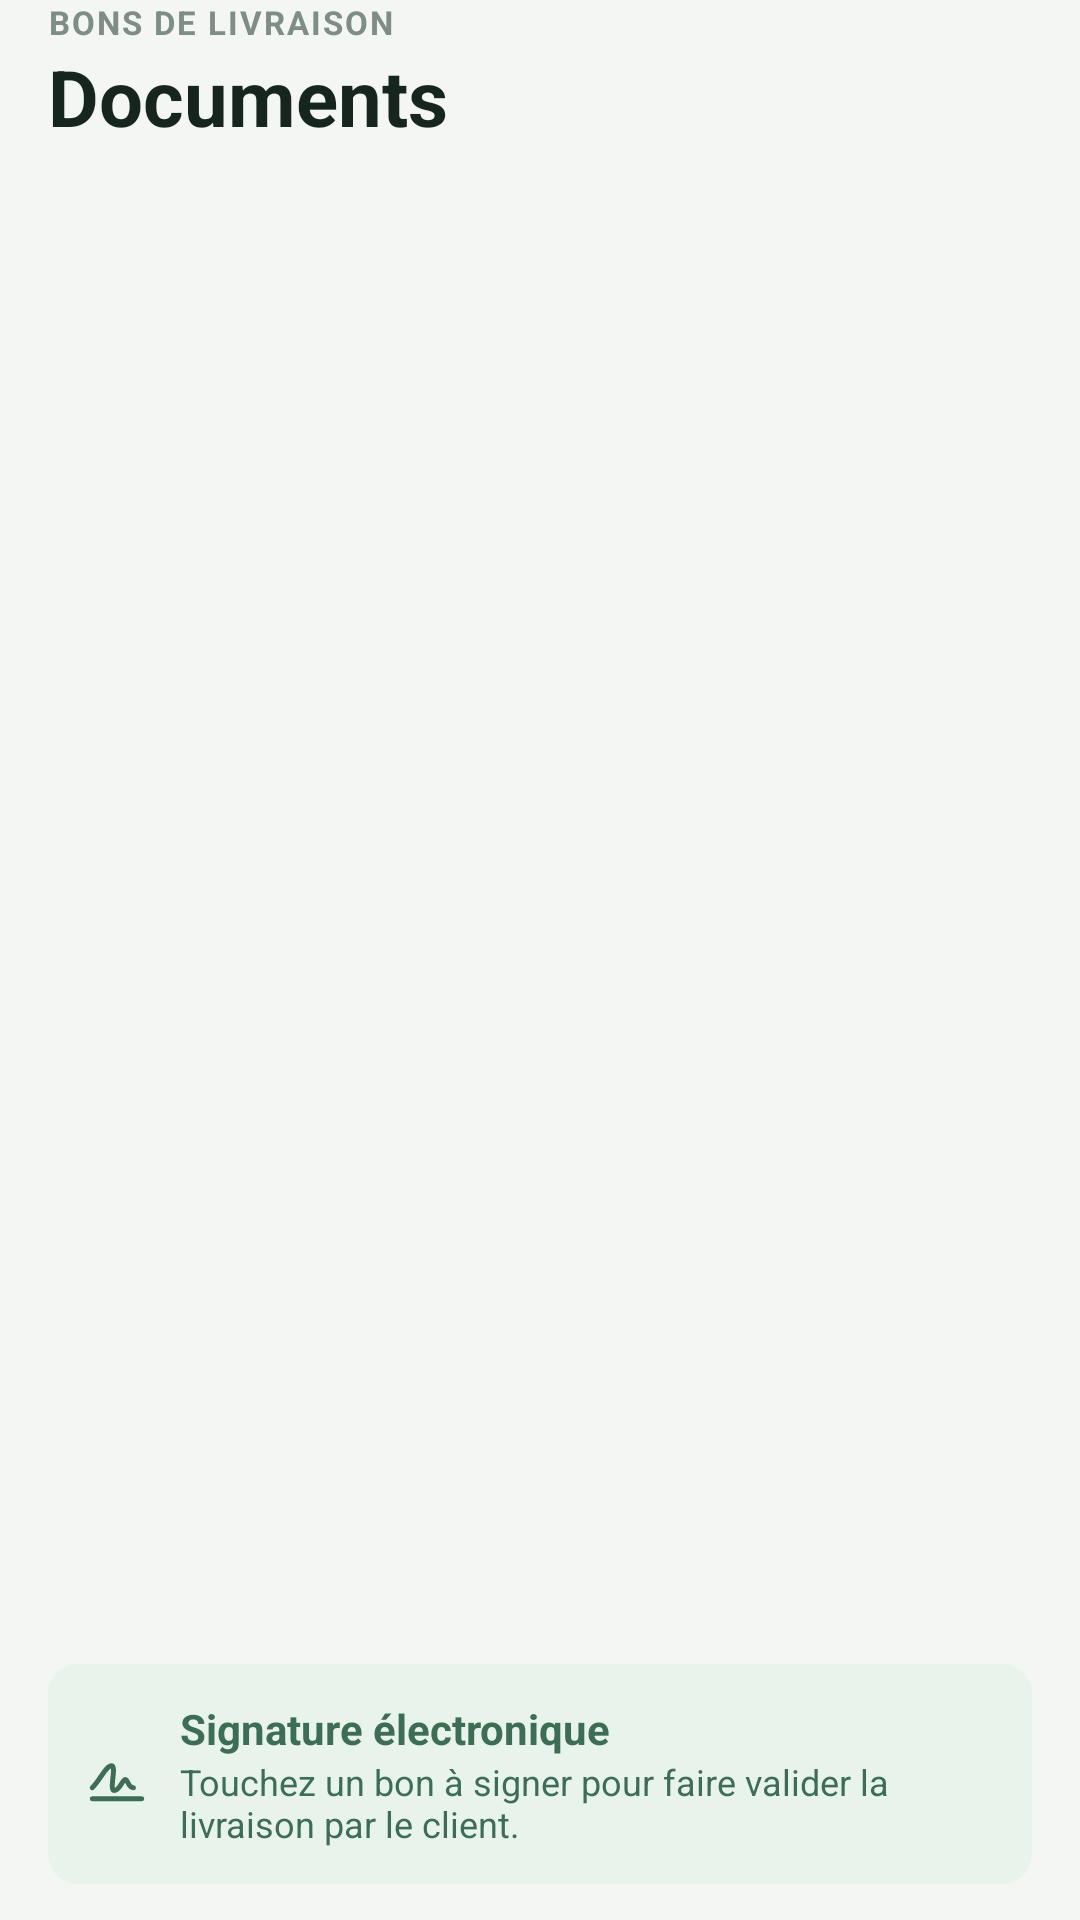

Android layout source for this screen:
<!-- AndroidManifest.xml: application theme Theme.TGVLivraison -->
<!-- res/layout/fragment_bons.xml -->
<?xml version="1.0" encoding="utf-8"?>
<FrameLayout xmlns:android="http://schemas.android.com/apk/res/android"
    xmlns:app="http://schemas.android.com/apk/res-auto"
    xmlns:tools="http://schemas.android.com/tools"
    android:layout_width="match_parent"
    android:layout_height="match_parent">

    <LinearLayout
        android:layout_width="match_parent"
        android:layout_height="match_parent"
        android:orientation="vertical"
        android:paddingHorizontal="16dp"
        android:paddingBottom="12dp">

        <TextView
            style="@style/Texte.SurTitre"
            android:layout_width="wrap_content"
            android:layout_height="wrap_content"
            android:text="@string/bons_sur_titre" />

        <TextView
            style="@style/Texte.GrandTitre"
            android:layout_width="wrap_content"
            android:layout_height="wrap_content"
            android:text="@string/bons_titre" />

        <TextView
            android:id="@+id/tvResumeBons"
            style="@style/Texte.Secondaire"
            android:layout_width="wrap_content"
            android:layout_height="wrap_content"
            tools:text="1 signé · 3 en attente" />

        <androidx.recyclerview.widget.RecyclerView
            android:id="@+id/rvBons"
            android:layout_width="match_parent"
            android:layout_height="0dp"
            android:layout_marginTop="14dp"
            android:layout_weight="1"
            app:layoutManager="androidx.recyclerview.widget.LinearLayoutManager"
            tools:itemCount="4"
            tools:listitem="@layout/item_bon" />

        <LinearLayout
            style="@style/Bandeau"
            android:layout_marginTop="12dp">

            <ImageView
                android:layout_width="22dp"
                android:layout_height="22dp"
                android:importantForAccessibility="no"
                android:src="@drawable/ic_signature"
                app:tint="@color/vert_texte" />

            <LinearLayout
                android:layout_width="0dp"
                android:layout_height="wrap_content"
                android:layout_marginStart="10dp"
                android:layout_weight="1"
                android:orientation="vertical">

                <TextView
                    style="@style/Texte.Gras"
                    android:layout_width="wrap_content"
                    android:layout_height="wrap_content"
                    android:text="@string/signature_aide_titre"
                    android:textColor="@color/vert_texte" />

                <TextView
                    style="@style/Texte.Secondaire"
                    android:layout_width="wrap_content"
                    android:layout_height="wrap_content"
                    android:text="@string/signature_aide"
                    android:textColor="@color/vert_texte" />
            </LinearLayout>
        </LinearLayout>
    </LinearLayout>

    <include layout="@layout/view_etat_chargement" />

</FrameLayout>
<!-- res/layout/item_bon.xml (included above) -->
<?xml version="1.0" encoding="utf-8"?>
<com.google.android.material.card.MaterialCardView xmlns:android="http://schemas.android.com/apk/res/android"
    xmlns:app="http://schemas.android.com/apk/res-auto"
    xmlns:tools="http://schemas.android.com/tools"
    style="@style/Carte"
    android:layout_width="match_parent"
    android:layout_height="wrap_content"
    android:layout_marginBottom="8dp"
    android:clickable="true"
    android:focusable="true">

    <LinearLayout
        android:layout_width="match_parent"
        android:layout_height="wrap_content"
        android:gravity="center_vertical"
        android:minHeight="66dp"
        android:paddingHorizontal="12dp"
        android:paddingVertical="8dp">

        <ImageView
            android:layout_width="38dp"
            android:layout_height="38dp"
            android:background="@drawable/bg_pastille"
            android:backgroundTint="@color/vert_tres_clair"
            android:importantForAccessibility="no"
            android:padding="8dp"
            android:src="@drawable/ic_document"
            app:tint="@color/vert_texte" />

        <LinearLayout
            android:layout_width="0dp"
            android:layout_height="wrap_content"
            android:layout_marginHorizontal="12dp"
            android:layout_weight="1"
            android:orientation="vertical">

            <TextView
                android:id="@+id/tvNumeroBon"
                style="@style/Texte.Gras"
                android:layout_width="wrap_content"
                android:layout_height="wrap_content"
                tools:text="BL-2026-0842" />

            <TextView
                android:id="@+id/tvInfoBon"
                style="@style/Texte.Secondaire"
                android:layout_width="wrap_content"
                android:layout_height="wrap_content"
                tools:text="Nord Technique · Prochain arrêt" />

            <TextView
                android:id="@+id/tvEnvoiBon"
                style="@style/Texte.Secondaire"
                android:layout_width="wrap_content"
                android:layout_height="wrap_content"
                android:layout_marginTop="3dp"
                android:drawablePadding="4dp"
                android:gravity="center_vertical"
                android:text="@string/statut_envoi_attente"
                android:textColor="@color/orange_texte"
                android:textSize="11sp"
                android:visibility="gone"
                app:drawableStartCompat="@drawable/ic_hors_ligne"
                app:drawableTint="@color/orange_texte"
                tools:visibility="visible" />
        </LinearLayout>

        <TextView
            android:id="@+id/tvStatutBon"
            style="@style/Badge"
            android:backgroundTint="@color/orange_clair"
            android:textColor="@color/orange_texte"
            tools:text="@string/statut_a_signer" />

        <ImageView
            android:layout_width="16dp"
            android:layout_height="16dp"
            android:layout_marginStart="8dp"
            android:importantForAccessibility="no"
            android:src="@drawable/ic_chevron"
            app:tint="@color/gris_icone" />
    </LinearLayout>
</com.google.android.material.card.MaterialCardView>
<!-- res/layout/view_etat_chargement.xml (included above) -->
<?xml version="1.0" encoding="utf-8"?>
<LinearLayout xmlns:android="http://schemas.android.com/apk/res/android"
    xmlns:tools="http://schemas.android.com/tools"
    android:id="@+id/etatChargement"
    android:layout_width="match_parent"
    android:layout_height="match_parent"
    android:background="@color/fond"
    android:clickable="true"
    android:focusable="true"
    android:gravity="center"
    android:orientation="vertical"
    android:padding="32dp"
    android:visibility="gone"
    tools:visibility="visible">

    <com.google.android.material.progressindicator.CircularProgressIndicator
        android:id="@+id/progressEtat"
        android:layout_width="wrap_content"
        android:layout_height="wrap_content"
        android:indeterminate="true" />

    <TextView
        android:id="@+id/tvMessageEtat"
        style="@style/Texte.Secondaire"
        android:layout_width="wrap_content"
        android:layout_height="wrap_content"
        android:layout_marginTop="14dp"
        android:gravity="center"
        android:text="@string/etat_chargement"
        android:textSize="14sp" />

    <com.google.android.material.button.MaterialButton
        android:id="@+id/btnReessayer"
        style="@style/Bouton.Secondaire"
        android:layout_width="wrap_content"
        android:layout_marginTop="16dp"
        android:text="@string/btn_reessayer"
        android:visibility="gone"
        tools:visibility="visible" />
</LinearLayout>
<!-- resources referenced by this layout -->
<resources>
  <color name="fond">#F4F6F4</color>
  <color name="gris_icone">#9CA59F</color>
  <color name="orange_clair">#F8EFDF</color>
  <color name="orange_texte">#825F26</color>
  <color name="vert_texte">#3E6D56</color>
  <color name="vert_tres_clair">#E8F3EC</color>
  <!-- drawable bg_pastille (drawable) -->
  <?xml version="1.0" encoding="utf-8"?>
  <shape xmlns:android="http://schemas.android.com/apk/res/android" android:shape="rectangle">
      <solid android:color="@android:color/white" />
      <corners android:radius="10dp" />
  </shape>
  <string name="bons_sur_titre">Bons de livraison</string>
  <string name="bons_titre">Documents</string>
  <string name="btn_reessayer">Réessayer</string>
  <string name="etat_chargement">Chargement des données…</string>
  <string name="signature_aide">Touchez un bon à signer pour faire valider la livraison par le client.</string>
  <string name="signature_aide_titre">Signature électronique</string>
  <string name="statut_a_signer">À signer</string>
  <string name="statut_envoi_attente">Envoi en attente</string>
  <style name="Badge">
          <item name="android:layout_width">wrap_content</item>
          <item name="android:layout_height">wrap_content</item>
          <item name="android:background">@drawable/bg_pastille</item>
          <item name="android:paddingHorizontal">8dp</item>
          <item name="android:paddingVertical">3dp</item>
          <item name="android:textSize">11sp</item>
          <item name="android:textStyle">bold</item>
      </style>
  <style name="Bandeau">
          <item name="android:layout_width">match_parent</item>
          <item name="android:layout_height">wrap_content</item>
          <item name="android:background">@drawable/bg_pastille</item>
          <item name="android:backgroundTint">@color/vert_tres_clair</item>
          <item name="android:gravity">center_vertical</item>
          <item name="android:orientation">horizontal</item>
          <item name="android:padding">12dp</item>
      </style>
  <style name="Bouton.Secondaire" parent="Widget.Material3.Button.OutlinedButton">
          <item name="android:layout_height">52dp</item>
          <item name="android:textColor">@color/vert_texte</item>
          <item name="cornerRadius">12dp</item>
          <item name="iconGravity">textStart</item>
          <item name="iconTint">@color/vert_texte</item>
          <item name="strokeColor">@color/gris_bordure</item>
      </style>
  <style name="Carte" parent="Widget.Material3.CardView.Outlined">
          <item name="cardBackgroundColor">@color/blanc</item>
          <item name="cardCornerRadius">12dp</item>
          <item name="cardElevation">0dp</item>
          <item name="strokeColor">@color/gris_bordure</item>
          <item name="strokeWidth">1dp</item>
      </style>
  <style name="Texte.GrandTitre">
          <item name="android:textSize">26sp</item>
          <item name="android:textStyle">bold</item>
      </style>
  <style name="Texte.Gras">
          <item name="android:textStyle">bold</item>
      </style>
  <style name="Texte.Secondaire">
          <item name="android:textColor">@color/texte_secondaire</item>
          <item name="android:textSize">12sp</item>
      </style>
  <style name="Texte.SurTitre">
          <item name="android:textAllCaps">true</item>
          <item name="android:letterSpacing">0.06</item>
          <item name="android:textColor">@color/surtitre</item>
          <item name="android:textSize">11sp</item>
          <item name="android:textStyle">bold</item>
      </style>
  <color name="gris_bordure">#E0E5E1</color>
  <color name="blanc">#FFFFFF</color>
  <color name="texte_secondaire">#7A867F</color>
  <color name="surtitre">#7E8D85</color>
  <color name="vert_fonce">#163326</color>
  <color name="citron">#D8FF52</color>
  <color name="rouge_erreur">#B3402F</color>
  <color name="texte">#17251F</color>
</resources>
